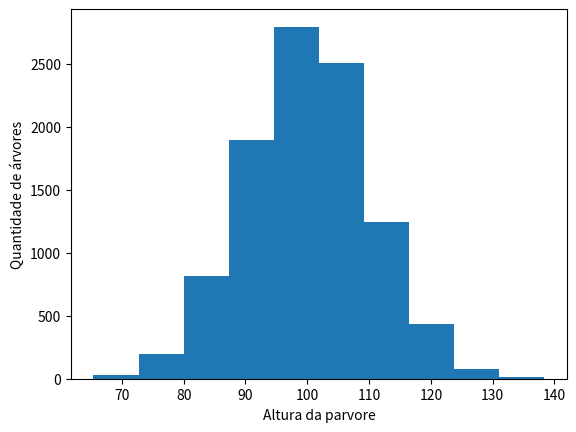

Python code for this plot:
import numpy as np
import matplotlib.pyplot as plt
# %matplotlib inline seria demostrar me linha

#Gerando dados da população
tamanhoPopulacao = 10000
np.random.seed(2006)
dadosPopulacao = np.random.normal(loc = 100, scale = 10, size = tamanhoPopulacao)

plt.hist(dadosPopulacao)
plt.xlabel("Altura da parvore")
plt.ylabel("Quantidade de árvores")
plt.show()